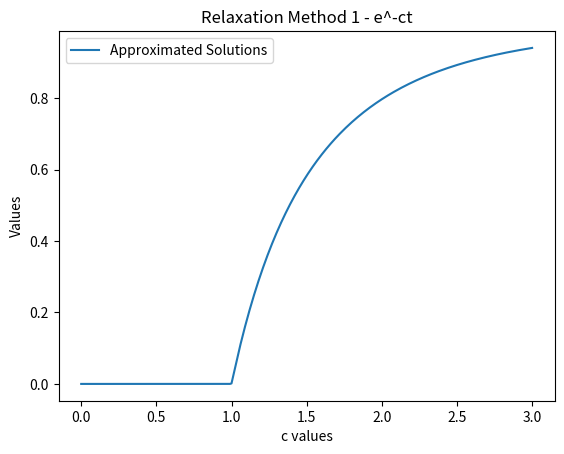

This chart was generated by the following Python code:
# -*- coding: utf-8 -*-
"""
Created on Sat Feb 25 00:24:42 2017

@author: Paige Meyer
@date="02/25/2017"
@version= 1.0
PHYS 350 - Computational Physics
Homework 07
Description: The Relaxation Method for multiple values.
    
    When c = 2, the result is approximately 0.796812

"""

import numpy as np
import matplotlib.pyplot as plt


def func(x, c=2):
    # the function given to solve on the homework
    return 1 - np.exp(-c*x)



def solve(initialGuess, function, epsilon=10**-6, c=2):
    """ Returns Relaxation Method Result for Function
    
    parameters
    ----------
    initialGuess: int, float, double
        The initial guess for the solution
    
    epsilon: int, float, double, optional
        The allowable difference to the actual solution. The default
        is 10^-6.
    c: int, float, double, optional
        The value for the extra function parameter. In this case e^-ct
    returns
    -------
    approximation: float
        The resulting approximation for the values which put into the
        function returns itself.
    """
    lessThanEpsilson = False  # seeing if it is less than allowable difference
    xprev = initialGuess
    
    # Relaxation Method
    while not lessThanEpsilson:
        xnew = function(xprev, c)
        # print("Previous:", xprev, "New:", xnew, "Difference: {:.7f}".format(np.abs(xnew-xprev)))
        lessThanEpsilson = np.abs(xnew - xprev) < epsilon
        xprev = xnew
    return xnew

# constants
initial_guess = 1           # starting guess
step = 0.01                 # steps for c
start = 0                   # c starting value
stop = 3                    # c ending value

# calculated variables
num_times = int(np.ceil(np.abs(stop-start)/step)) + 1
solutions = np.empty(num_times, dtype=float)
c_values = np.linspace(start, stop, num_times)

# calculate solution for each c value
for i in range(num_times):
    c = c_values[i]
    solutions[i] = solve(initial_guess, func, 10**-6, c)

# plot c value and solutions
plt.plot(c_values, solutions, label="Approximated Solutions")
plt.legend(loc=2)
plt.title("Relaxation Method 1 - e^-ct")
plt.xlabel("c values")
plt.ylabel("Values")
plt.show()
